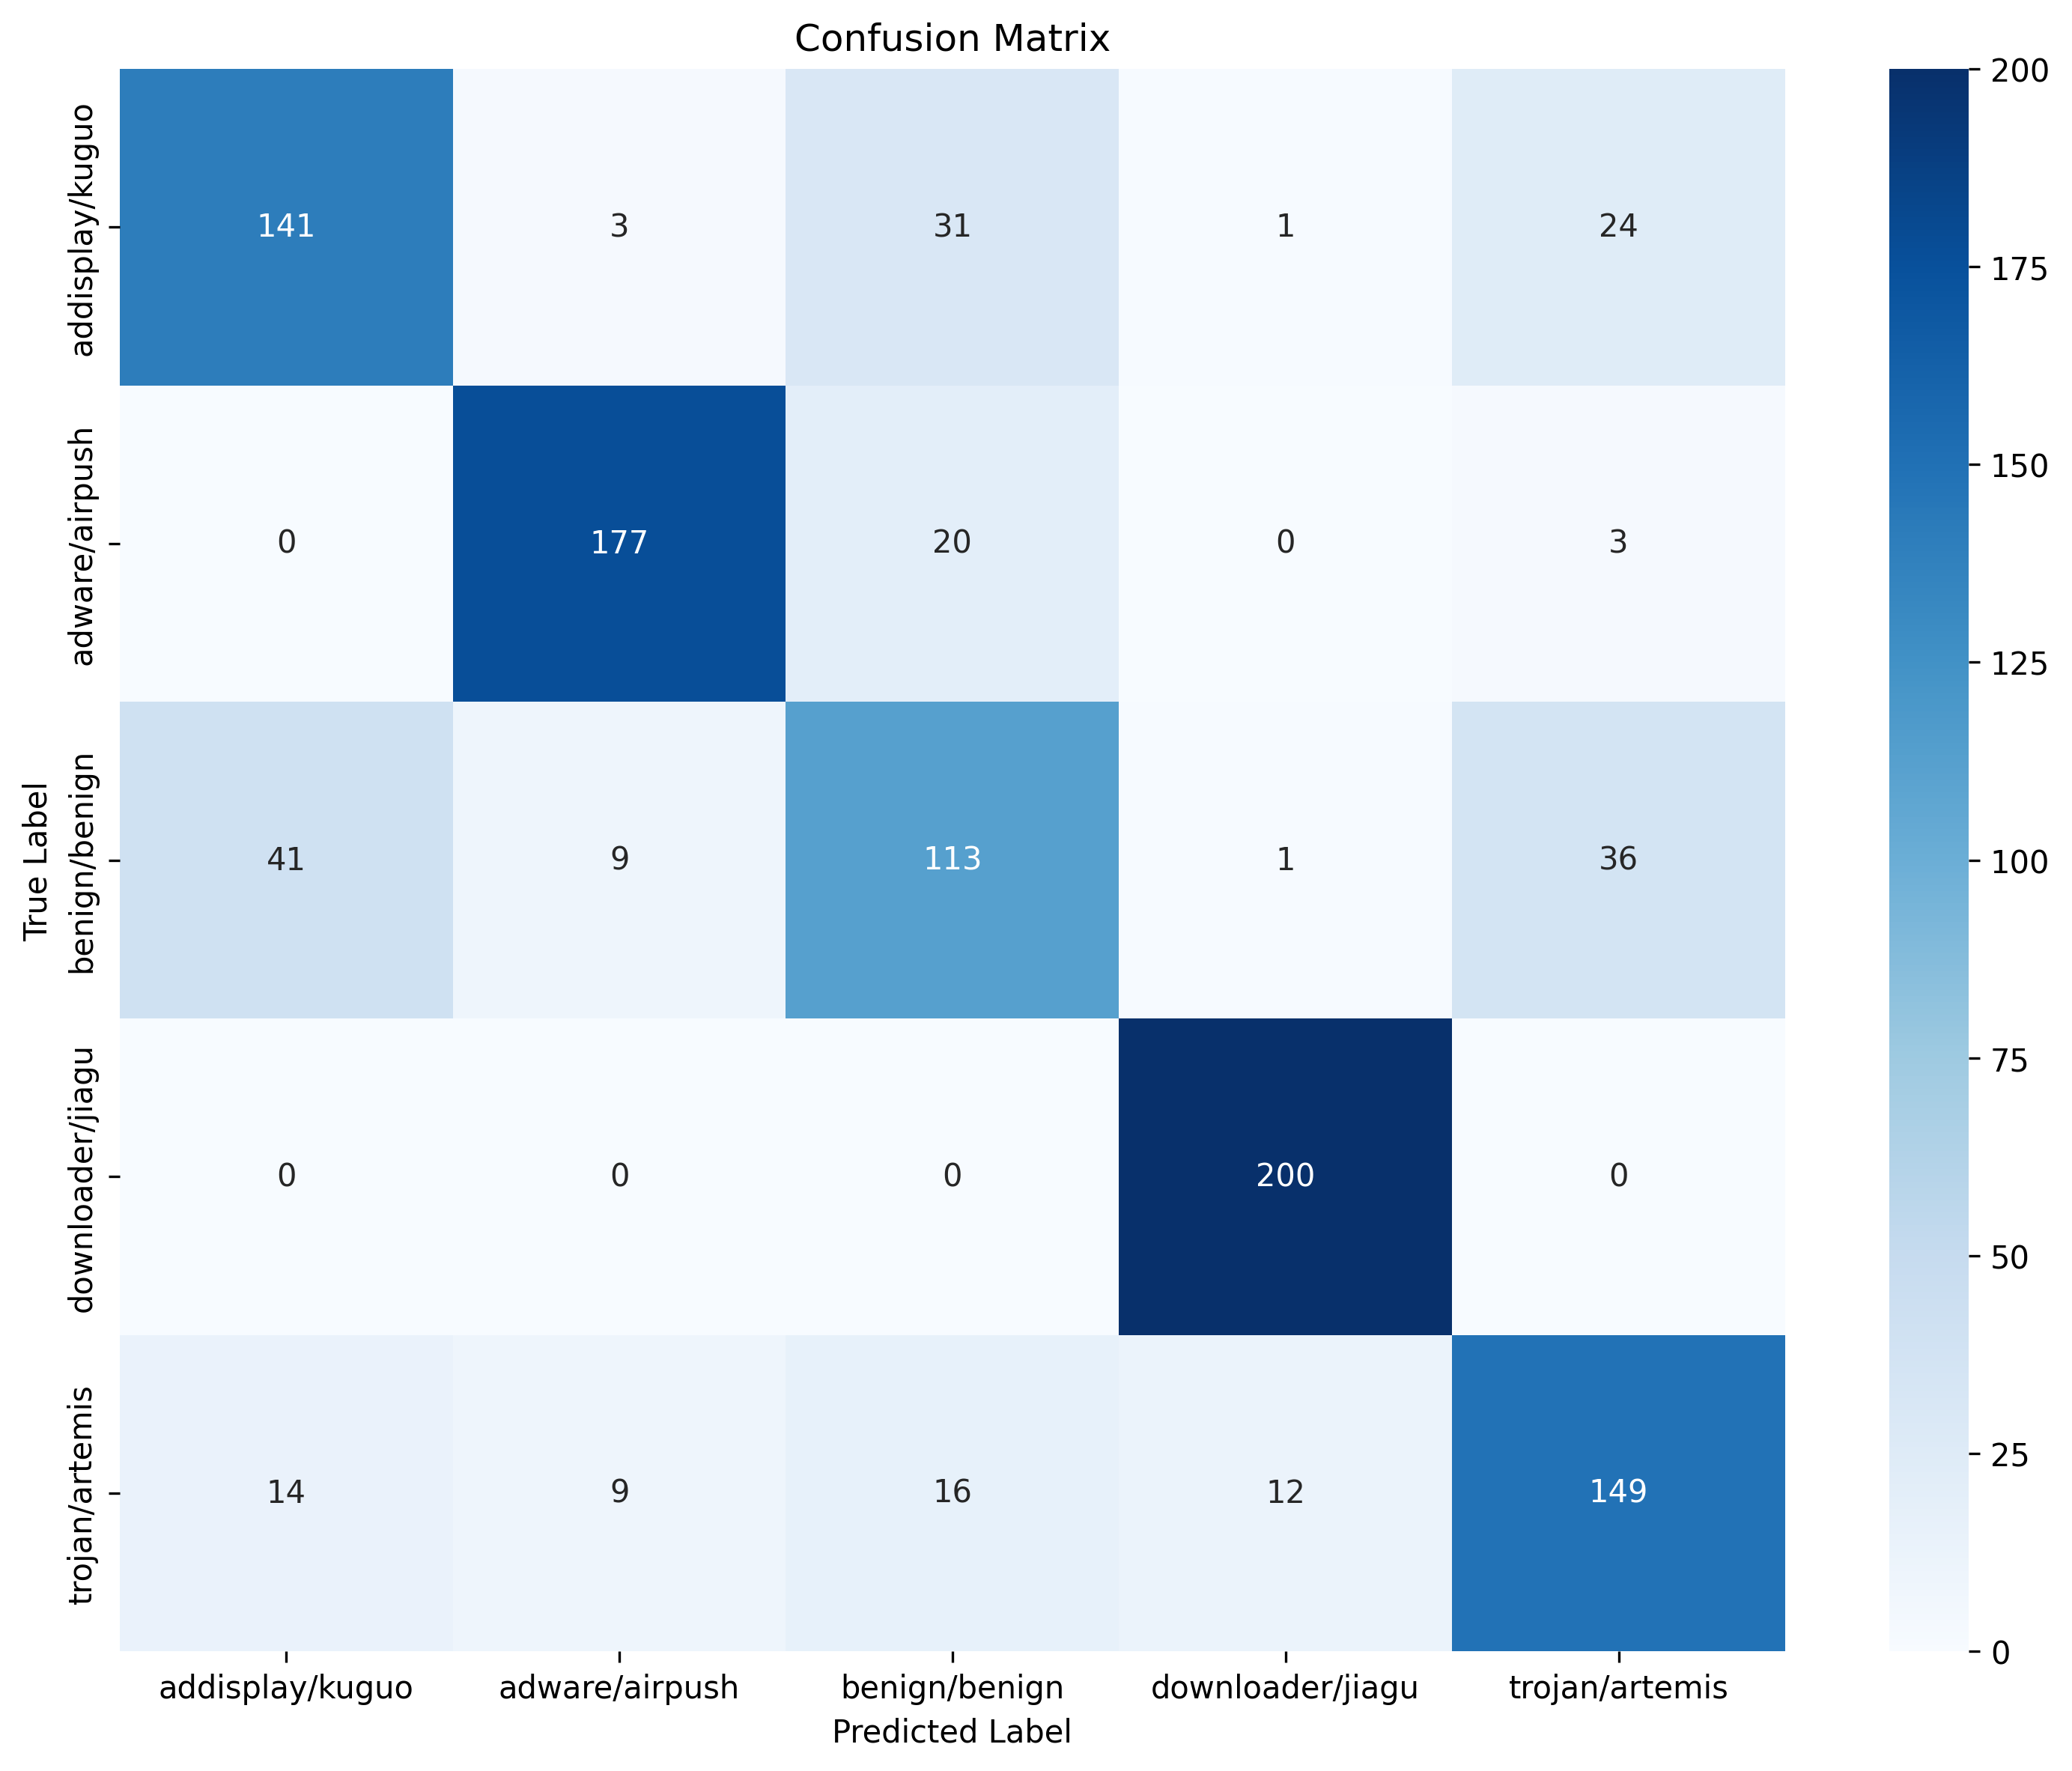

Values plotted in this chart, from the file beside it:
, addisplay/kuguo, adware/airpush, benign/benign, downloader/jiagu, trojan/artemis
addisplay/kuguo, 141, 3, 31, 1, 24
adware/airpush, 0, 177, 20, 0, 3
benign/benign, 41, 9, 113, 1, 36
downloader/jiagu, 0, 0, 0, 200, 0
trojan/artemis, 14, 9, 16, 12, 149
